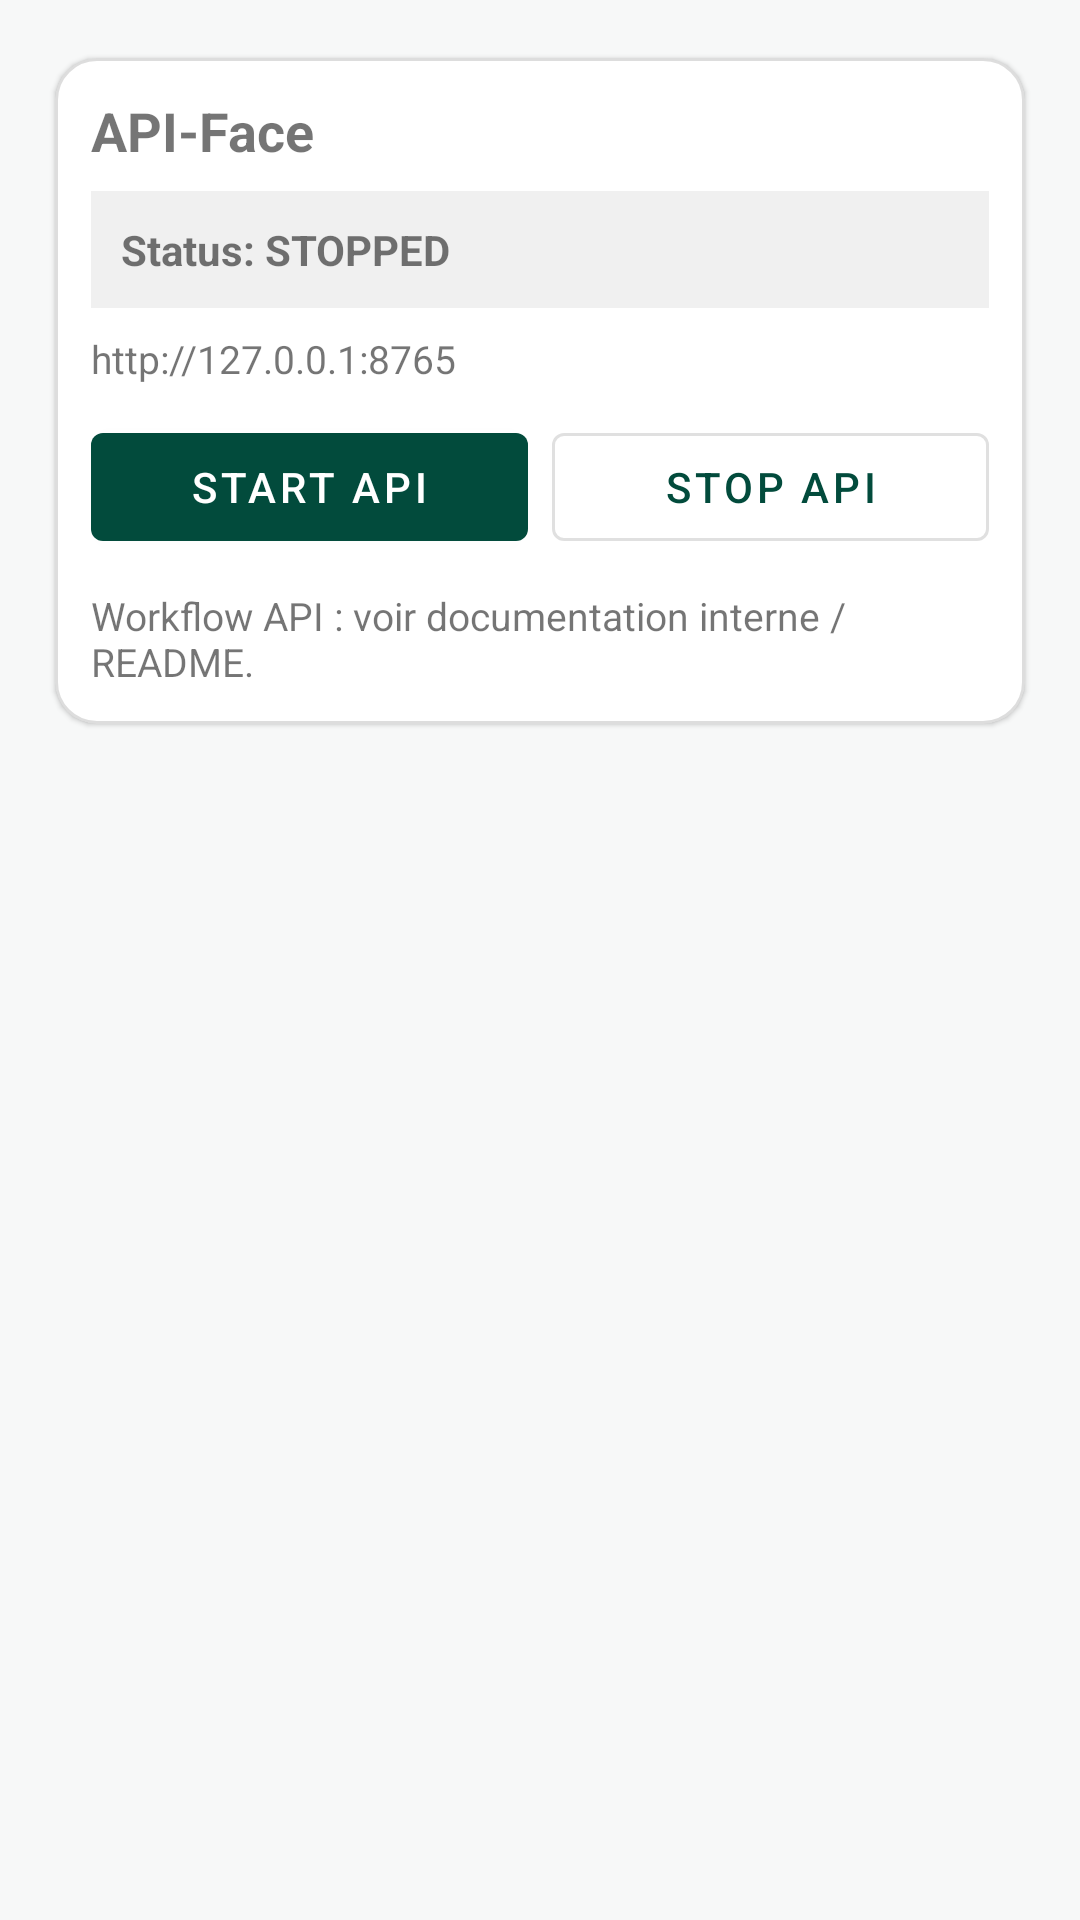

Layout XML and referenced resources for this Android screen:
<!-- AndroidManifest.xml: application theme Theme.LcrFilgoEnergie -->
<!-- res/layout/fragment_api_face.xml -->
<androidx.core.widget.NestedScrollView xmlns:android="http://schemas.android.com/apk/res/android"
    xmlns:app="http://schemas.android.com/apk/res-auto"
    android:id="@+id/apiFaceRootScroll"
    android:layout_width="match_parent"
    android:layout_height="match_parent"
    android:fillViewport="true"
    android:padding="12dp">

    <LinearLayout
        android:id="@+id/apiFaceRoot"
        android:layout_width="match_parent"
        android:layout_height="wrap_content"
        android:orientation="vertical">

        
        <com.google.android.material.card.MaterialCardView
            android:layout_width="match_parent"
            android:layout_height="wrap_content"
            app:cardUseCompatPadding="true"
            app:cardCornerRadius="14dp"
            app:strokeWidth="1dp"
            app:strokeColor="#22000000">

            <LinearLayout
                android:layout_width="match_parent"
                android:layout_height="wrap_content"
                android:orientation="vertical"
                android:padding="12dp">

                <TextView
                    android:id="@+id/txtApiTitle"
                    android:layout_width="match_parent"
                    android:layout_height="wrap_content"
                    android:text="API‑Face"
                    android:textStyle="bold"
                    android:textSize="18sp" />

                
                <TextView
                    android:id="@+id/txtApiStatus"
                    android:layout_width="match_parent"
                    android:layout_height="wrap_content"
                    android:text="Status: STOPPED"
                    android:textStyle="bold"
                    android:textSize="14sp"
                    android:layout_marginTop="8dp"
                    android:padding="10dp"
                    android:background="#0F000000" />

                
                <TextView
                    android:id="@+id/txtApiUrl"
                    android:layout_width="match_parent"
                    android:layout_height="wrap_content"
                    android:text="http://127.0.0.1:8765"
                    android:textIsSelectable="true"
                    android:textSize="13sp"
                    android:layout_marginTop="8dp" />

                
                <LinearLayout
                    android:layout_width="match_parent"
                    android:layout_height="wrap_content"
                    android:orientation="horizontal"
                    android:layout_marginTop="10dp">

                    <com.google.android.material.button.MaterialButton
                        android:id="@+id/btnApiStart"
                        android:layout_width="0dp"
                        android:layout_height="wrap_content"
                        android:layout_weight="1"
                        android:text="Start API" />

                    <com.google.android.material.button.MaterialButton
                        android:id="@+id/btnApiStop"
                        style="@style/Widget.MaterialComponents.Button.OutlinedButton"
                        android:layout_width="0dp"
                        android:layout_height="wrap_content"
                        android:layout_weight="1"
                        android:layout_marginStart="8dp"
                        android:text="Stop API" />
                </LinearLayout>

                
                <TextView
                    android:id="@+id/txtApiHowTo"
                    android:layout_width="match_parent"
                    android:layout_height="wrap_content"
                    android:layout_marginTop="10dp"
                    android:text="Workflow API : voir documentation interne / README."
                    android:textSize="13sp" />
            </LinearLayout>
        </com.google.android.material.card.MaterialCardView>

        
        <View
            android:layout_width="match_parent"
            android:layout_height="16dp" />

    </LinearLayout>
</androidx.core.widget.NestedScrollView>
<!-- resources referenced by this layout -->
<resources>
  <style name="Theme.LcrFilgoEnergie" parent="Theme.MaterialComponents.DayNight.NoActionBar">
  
          
          <item name="colorPrimary">@color/filgo_green</item>
          <item name="colorPrimaryDark">@color/filgo_green_dark</item>
          <item name="colorSecondary">@color/filgo_green_light</item>
  
          
          <item name="colorAccent">@color/filgo_green_light</item>
  
          
          <item name="colorControlNormal">@color/outline</item>
          <item name="colorControlActivated">@color/outline_focus</item>
  
          
          <item name="android:windowBackground">@color/bg_app</item>
  
          
          <item name="buttonStyle">@style/FilgoButton</item>
          <item name="editTextStyle">@style/FilgoEditText</item>
  
      </style>
  <color name="filgo_green">#024B3C</color>
  <color name="filgo_green_dark">#01372C</color>
  <color name="filgo_green_light">#0B6B55</color>
  <color name="outline">#D5DBD9</color>
  <color name="outline_focus">@color/filgo_green</color>
  <color name="bg_app">#F7F8F8</color>
  <style name="FilgoButton" parent="Widget.MaterialComponents.Button">
          <item name="backgroundTint">@color/btn_primary_bg</item>
          <item name="android:textColor">@color/btn_primary_text</item>
          <item name="android:textAllCaps">false</item>
      </style>
  <style name="FilgoEditText" parent="Widget.MaterialComponents.TextInputEditText.OutlinedBox">
          <item name="android:textColor">@color/text_primary</item>
          <item name="android:textColorHint">@color/text_secondary</item>
          <item name="android:padding">10dp</item>
      </style>
  <color name="btn_primary_bg">@color/filgo_green</color>
  <color name="btn_primary_text">@color/text_on_green</color>
  <color name="text_primary">#111111</color>
  <color name="text_secondary">#3A3A3A</color>
  <color name="text_on_green">#FFFFFF</color>
</resources>
